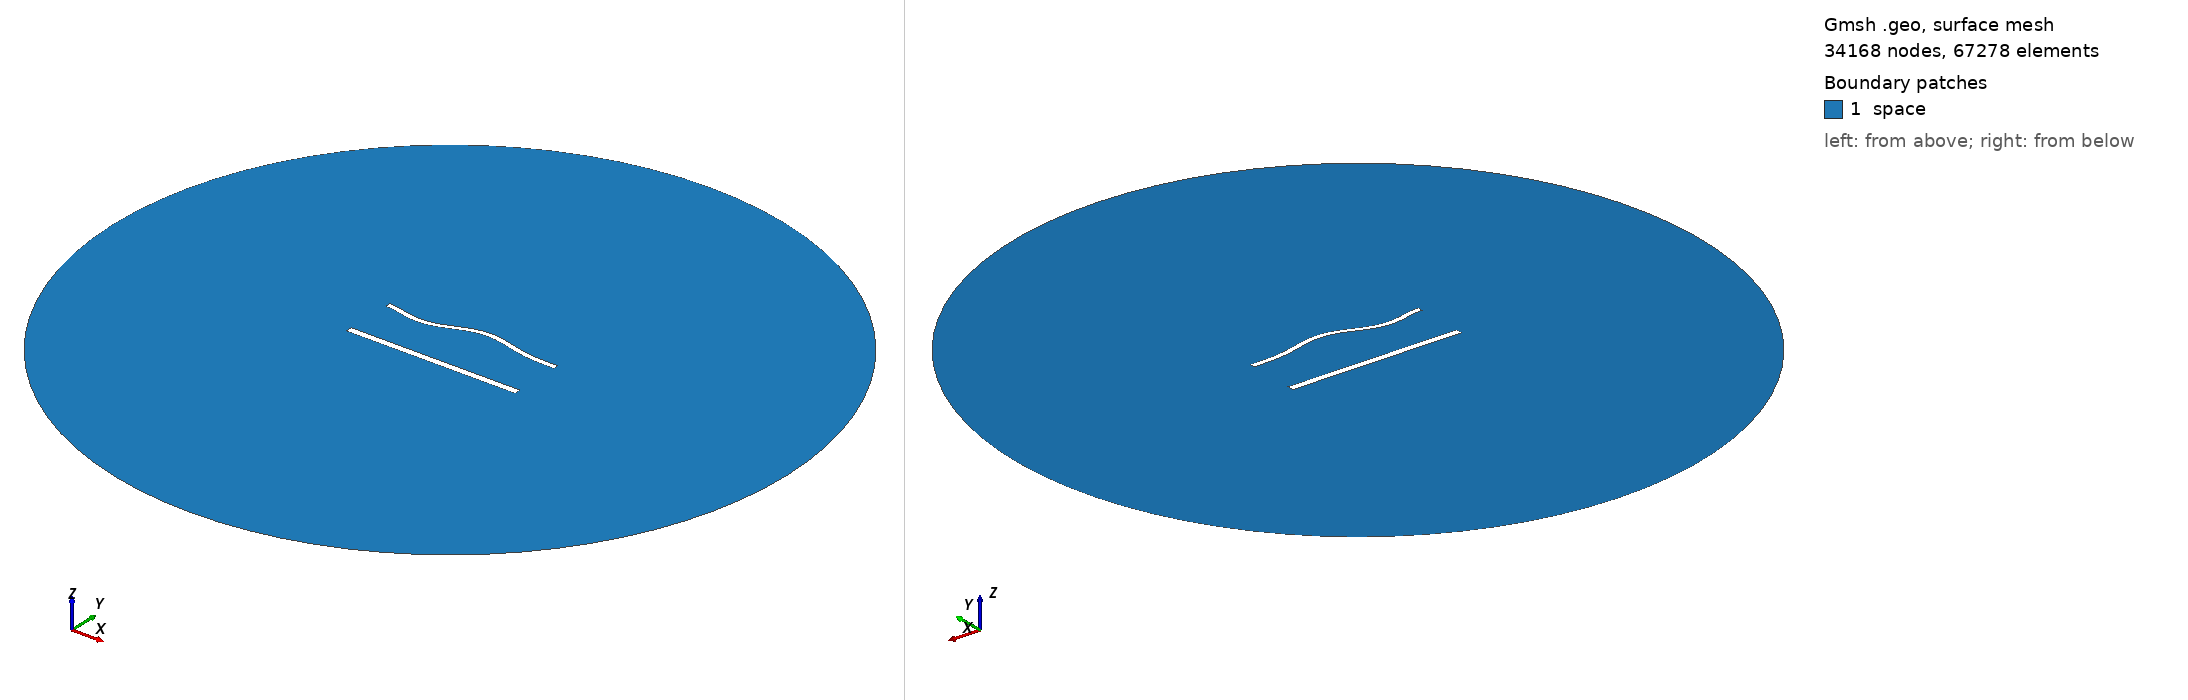

Gmsh geometry script, surface-meshed: 34168 nodes, 67278 surface elements. Boundary patches (legend numbers): 1 space. Left view from above one corner, right view from below the opposite corner. Legend entries are the model's physical surfaces. The drawing asked Gmsh for element sizes between 1% and 20% of the model's largest extent; the script's own settings can give other sizes.

=== 1612.geo (drawn) ===
//---------------------------------------
// Geometry kernel
//---------------------------------------

SetFactory("OpenCASCADE");



//---------------------------------------
// Parameters of the geometry
//---------------------------------------

// Overetch of the upper plate
overetch = 0.375;

// Distance between the plates
distance = 30.0;

// Discretization over the x axis (for the deformation)
nx = 50; 

// Length of the plate
L = 100 - overetch; 

// Number of modes
n = 4; 

// 1st mode coefficient
coeff(1) = 1.5;
beta(1) = 0.596864 * 3.1415926535 / L;

// 2nd mode coefficient
coeff(2) = 1.5;
beta(2) = 1.49418 * 3.1415926535 / L;

// 3rd mode coefficient
coeff(3) = -1.5;
beta(3) = 2.50025 * 3.1415926535 / L;

// 4th mode coefficient
coeff(4) = -1.5;
beta(4) = 3.49999 * 3.1415926535 / L;



//---------------------------------------
// Upper plate (deformed rectangle)
//---------------------------------------

// Coordiantes of the upper plate
xmin = -50;
xmax = 50 - overetch;

// Height of the upper plate
yheight = 4 - 2 * overetch;

// Indexes of the points
UpperID[] = {};
LowerID[] = {};
LeftID[] = {};
RightID[] = {};

// Point index
p = 1;

// Horizontal edges
For i In {1:nx}
    x = xmin + (i-1)*(xmax - xmin)/(nx-1);

    y_bottom = distance / 2 + overetch;
    For j In {1:n}
        C = (Cosh(beta(j)*L) + Cos(beta(j)*L)) / (Sinh(beta(j)*L) + Sin(beta(j)*L));
        y_bottom  = y_bottom + coeff(j) * (Cosh(beta(j)*(x+50)) - Cos(beta(j)*(x+50)) - C * (Sinh(beta(j)*(x+50)) - Sin(beta(j)*(x+50))));
    EndFor

    y_top = y_bottom + yheight;

    Point(p) = {x, y_top, 0, 1.0};
    UpperID[i] = p;
    p = p + 1;

    Point(p) = {x, y_bottom, 0, 1.0};
    LowerID[i] = p;
    p = p + 1;
EndFor

// Create point lists
UpperPts[] = {}; LowerPts[] = {};
For i In {1:nx}
  UpperPts[] += {UpperID[i]};
  LowerPts[] += {LowerID[i]};
EndFor

// Build splines
Spline(1) = {UpperPts[]};
Spline(2) = {LowerPts[]};
Line(3) = {LowerPts[nx-1], UpperPts[nx-1]};
Line(4) = {LowerPts[0], UpperPts[0]};

// Build the plane surface
Curve Loop(1) = {2, 3, -1, -4};
Plane Surface(1) = {1};



//---------------------------------------
// Lower plate (rectangle)
//---------------------------------------

// Vertices
Point(1001) = {-50, -distance/2, 0, 1.0};
Point(1002) = { 50, -distance/2, 0, 1.0};
Point(1003) = { 50,  -distance/2 + 4, 0, 1.0};
Point(1004) = {-50,  -distance/2 + 4, 0, 1.0};

// Edges
Line(5) = {1001, 1002};
Line(6) = {1002, 1003};
Line(7) = {1003, 1004};
Line(8) = {1004, 1001};

// Plane surface
Line Loop(2) = {5, 6, 7, 8};
Plane Surface(2) = {2}; 



//---------------------------------------
// Outer (fictious) boundary
//---------------------------------------

// Points
Point(1005) = {0, 0, 0};       // Center
Point(1006) = {200, 0, 0};     // Start point
Point(1007) = {0, 200, 0};     // 90 degrees
Point(1008) = {-200, 0, 0};    // 180 degrees
Point(1009) = {0, -200, 0};    // 270 degrees

// Circle arcs (each needs start, center, end)
Circle(9) = {1006, 1005, 1007};
Circle(10) = {1007, 1005, 1008};
Circle(11) = {1008, 1005, 1009};
Circle(12) = {1009, 1005, 1006};

// Plane surface for the entire domain
Curve Loop(3) = {9, 10, 11, 12};
Surface(3) = {3};

// Subtract the plates from the whole domain to obtain the actual domain where we want to solve the equations
BooleanDifference{ Surface{3}; Delete; }{ Surface{1}; Surface{2}; Delete; }




//---------------------------------------
// Transfinite Lines/Curves
//---------------------------------------

// Set the number of points on the boundaries
r = 6;
d = 0.15;

// Plates
Transfinite Curve {1} = 50*r/4 Using Progression 1;
Transfinite Line {2} = 50*r Using Progression 1;
Transfinite Curve {3, 4} = 2*r Using Progression 1+d;
Transfinite Line {5} = 50*r/4 Using Progression 1;
Transfinite Line {7} = 50*r Using Progression 1;
Transfinite Line {6} = 2*r Using Progression 1-d;
Transfinite Line {8} = 2*r Using Progression 1+d;

// Outer boundary
Transfinite Line {9, 10, 11, 12} = 20 Using Progression 1;



//---------------------------------------
// Physical groups
//---------------------------------------                

// Physical curves (boundaries)
Physical Line("force_segment", 10) = {2};
Physical Line("upper_plate", 11) = {1, 3, 4};
Physical Line("lower_plate", 12) = {5, 6, 7, 8};
Physical Line("boundary", 20) = {9, 10, 11, 12};

// Physical Surfaces
Physical Surface("space", 30) = {3};



//---------------------------------------
// 6. Generate the Mesh
//---------------------------------------

// 2D mesh generation
Mesh 2;
